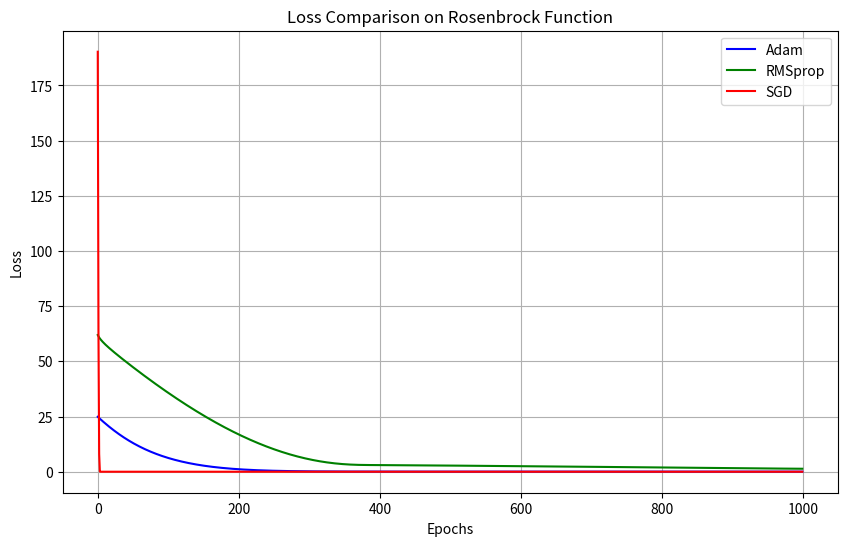

Generate this figure with matplotlib:
import numpy as np
import matplotlib.pyplot as plt

# Rosenbrock function and its gradient
def rosenbrock(x, y, a=1, b=100):
    return (a - x)**2 + b * (y - x**2)**2

def rosenbrock_grad(x, y, a=1, b=100):
    dx = -2 * (a - x) - 4 * b * x * (y - x**2)
    dy = 2 * b * (y - x**2)
    return np.array([dx, dy])

# Adam Optimizer Implementation
def adam_optimizer(learning_rate, beta1, beta2, epsilon, epochs):
    x, y = np.random.randn(), np.random.randn()  # Initialize parameters
    m_x, m_y = 0, 0  # First moment estimates
    v_x, v_y = 0, 0  # Second moment estimates
    loss_history = []
    
    for t in range(1, epochs + 1):
        grad = rosenbrock_grad(x, y)
        
        m_x = beta1 * m_x + (1 - beta1) * grad[0]
        m_y = beta1 * m_y + (1 - beta1) * grad[1]
        v_x = beta2 * v_x + (1 - beta2) * grad[0]**2
        v_y = beta2 * v_y + (1 - beta2) * grad[1]**2
        
        m_x_hat = m_x / (1 - beta1**t)  # Bias correction
        m_y_hat = m_y / (1 - beta1**t)
        v_x_hat = v_x / (1 - beta2**t)  # Bias correction
        v_y_hat = v_y / (1 - beta2**t)
        
        x -= learning_rate * m_x_hat / (np.sqrt(v_x_hat) + epsilon)
        y -= learning_rate * m_y_hat / (np.sqrt(v_y_hat) + epsilon)
        
        loss_history.append(rosenbrock(x, y))  # Track the loss
    
    return loss_history

# RMSprop Optimizer Implementation
def rmsprop_optimizer(learning_rate, beta, epsilon, epochs):
    x, y = np.random.randn(), np.random.randn()  # Initialize parameters
    v_x, v_y = 0, 0  # Initialize squared gradient averages
    loss_history = []
    
    for _ in range(epochs):
        grad = rosenbrock_grad(x, y)
        
        v_x = beta * v_x + (1 - beta) * grad[0]**2
        v_y = beta * v_y + (1 - beta) * grad[1]**2
        
        x -= learning_rate * grad[0] / (np.sqrt(v_x) + epsilon)
        y -= learning_rate * grad[1] / (np.sqrt(v_y) + epsilon)
        
        loss_history.append(rosenbrock(x, y))  # Track the loss
    
    return loss_history

# Stochastic Gradient Descent (SGD) Implementation
def sgd_optimizer(learning_rate, epochs):
    x, y = np.random.randn(), np.random.randn()  # Initialize parameters
    loss_history = []
    
    for _ in range(epochs):
        grad = rosenbrock_grad(x, y)
        
        x -= learning_rate * grad[0]
        y -= learning_rate * grad[1]
        
        loss_history.append(rosenbrock(x, y))  # Track the loss
    
    return loss_history

# Hyperparameters
epochs = 1000
learning_rate = 0.001
beta1 = 0.9
beta2 = 0.999
beta_rms = 0.9
epsilon = 1e-8

# Train with Adam, RMSprop, and SGD
loss_adam = adam_optimizer(learning_rate, beta1, beta2, epsilon, epochs)
loss_rmsprop = rmsprop_optimizer(learning_rate, beta_rms, epsilon, epochs)
loss_sgd = sgd_optimizer(learning_rate, epochs)

# Plotting the loss curves
plt.figure(figsize=(10, 6))
plt.plot(loss_adam, label='Adam', color='b')
plt.plot(loss_rmsprop, label='RMSprop', color='g')
plt.plot(loss_sgd, label='SGD', color='r')

plt.title('Loss Comparison on Rosenbrock Function')
plt.xlabel('Epochs')
plt.ylabel('Loss')
plt.legend()
plt.grid(True)
plt.show()
